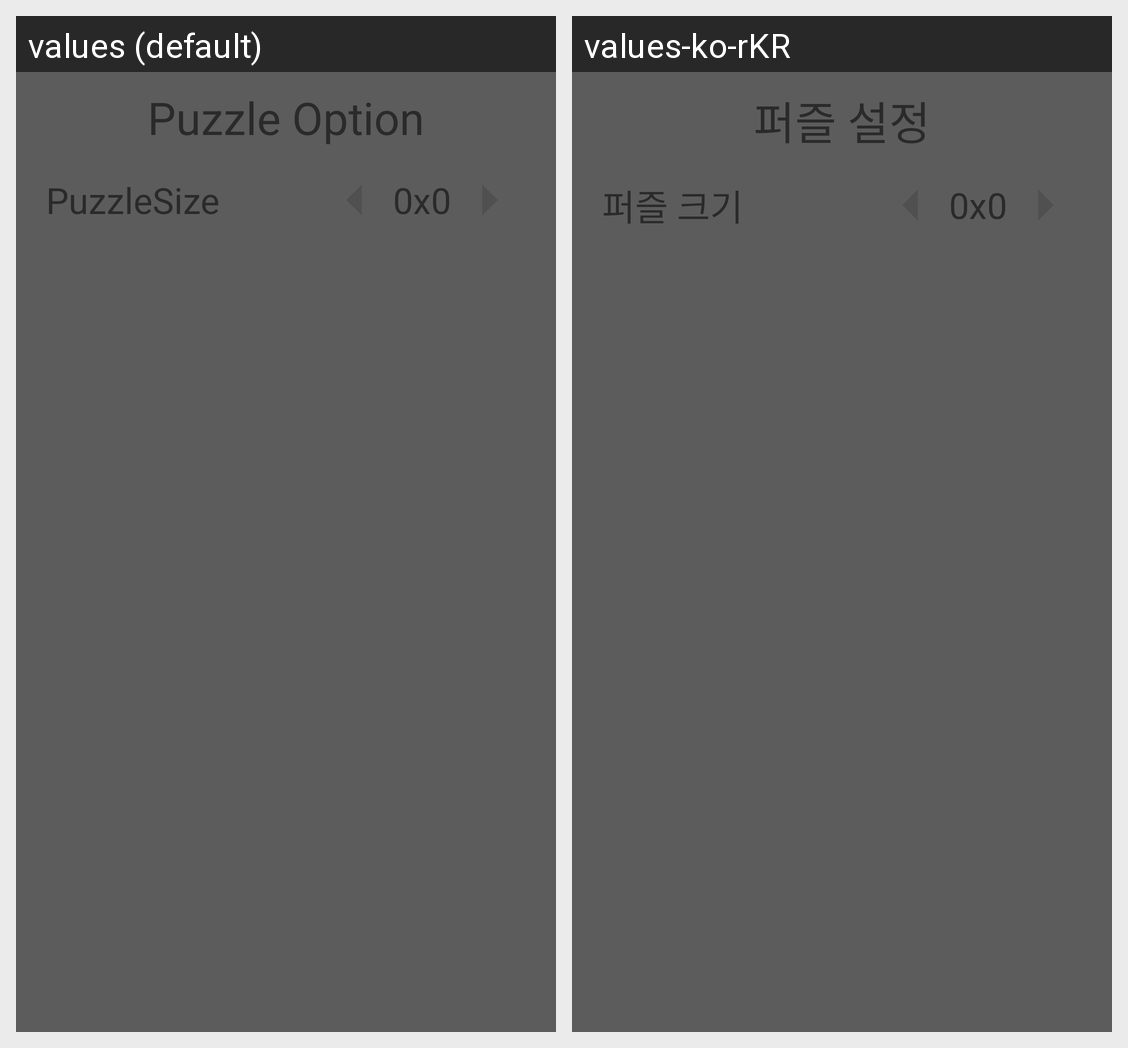

Here is an Android app screen in its default locale and in the app's own translations. Write out the translated-string differences for the strings that appear on this screen.
Android screen res/layout/dialog_init_options.xml rendered under 2 locales, left to right: values (default), values-ko-rKR. Device: Nexus 5 (rendered at 1080×1920; each locale shown at half size, 540×960, under a caption strip naming it); theme AppTheme.
Strings drawn on this screen, with the default value and each locale's value (text and hints the layout hard-codes, and strings that could not be matched under every locale, appear in the picture but are not listed):

DialogInitPuzzleTitle
  values: Puzzle Option
  values-ko-rKR: 퍼즐 설정

PuzzleSize
  values: PuzzleSize
  values-ko-rKR: 퍼즐 크기
